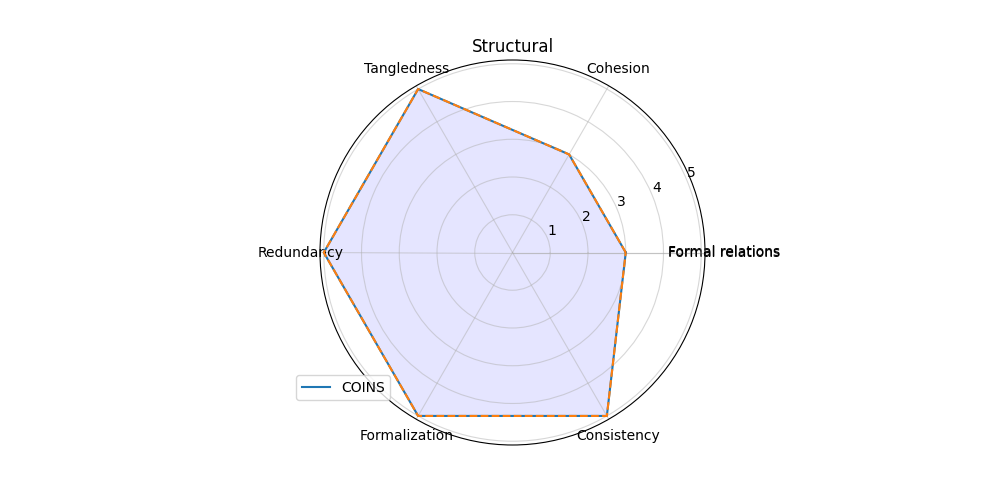

Source data for this figure (header and first rows):
; Subcharacteristic; Score
0; Formal relations; 3
1; Cohesion; 3
2; Tangledness; 5
3; Redundancy; 5
4; Formalization; 5
5; Consistency; 5
